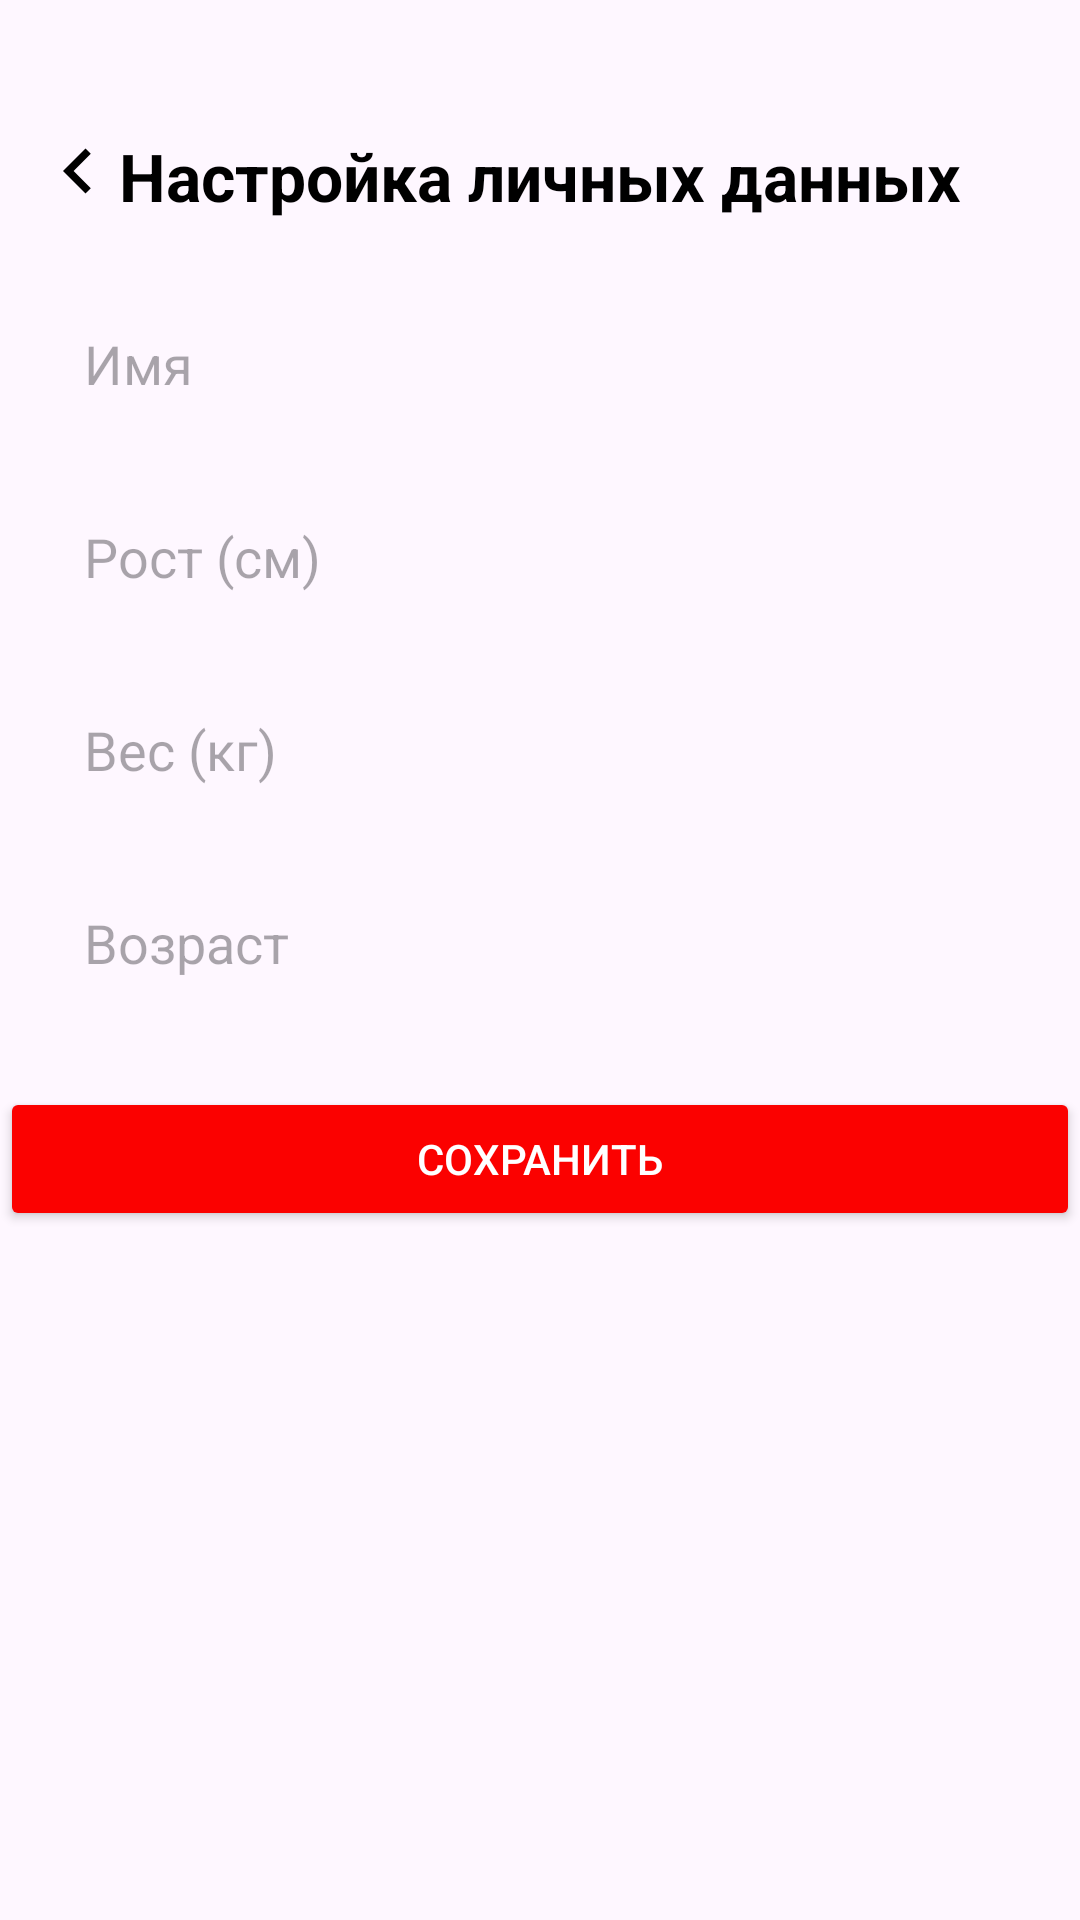

Reconstruct the res/layout file that produces this screen, plus the resources it refers to.
<!-- AndroidManifest.xml: application theme Theme.SportApp -->
<!-- res/layout/fragment_settings.xml -->
<?xml version="1.0" encoding="utf-8"?>
<androidx.constraintlayout.widget.ConstraintLayout xmlns:android="http://schemas.android.com/apk/res/android"
    xmlns:app="http://schemas.android.com/apk/res-auto"
    android:layout_width="match_parent"
    android:layout_height="match_parent">

    <ImageButton
        android:id="@+id/imageButtonBack"
        android:layout_width="52dp"
        android:layout_height="50dp"
        android:layout_marginTop="32dp"
        android:background="@null"
        android:contentDescription="Нажмите, если хотите вернуться на предыдущий экран"
        app:layout_constraintStart_toStartOf="parent"
        app:layout_constraintTop_toTopOf="parent"
        app:srcCompat="@drawable/baseline_keyboard_arrow_left_24" />

    <TextView
        android:id="@+id/textView27"
        android:layout_width="wrap_content"
        android:layout_height="wrap_content"
        android:layout_marginTop="44dp"
        android:text="Настройка личных данных"
        android:textColor="@android:color/black"
        android:textSize="22sp"
        android:textStyle="bold"
        app:layout_constraintEnd_toEndOf="parent"
        app:layout_constraintStart_toStartOf="parent"
        app:layout_constraintTop_toTopOf="parent" />

    <EditText
        android:id="@+id/editTextName"
        android:layout_width="378dp"
        android:layout_height="48dp"
        android:layout_marginStart="16dp"
        android:layout_marginTop="24dp"
        android:background="@android:color/transparent"
        android:hint="Имя"
        android:inputType="textPersonName"
        android:padding="12dp"
        app:layout_constraintStart_toStartOf="parent"
        app:layout_constraintTop_toBottomOf="@id/textView27" />

    <EditText
        android:id="@+id/editTextHeight"
        android:layout_width="0dp"
        android:layout_height="wrap_content"
        android:layout_marginStart="16dp"
        android:layout_marginTop="16dp"
        android:background="@android:color/transparent"
        android:hint="Рост (см)"
        android:inputType="number"
        android:padding="12dp"
        app:layout_constraintEnd_toEndOf="parent"
        app:layout_constraintStart_toStartOf="parent"
        app:layout_constraintTop_toBottomOf="@id/editTextName" />

    <EditText
        android:id="@+id/editTextWeight"
        android:layout_width="0dp"
        android:layout_height="wrap_content"
        android:layout_marginStart="16dp"
        android:layout_marginTop="16dp"
        android:background="@android:color/transparent"
        android:hint="Вес (кг)"
        android:inputType="number"
        android:padding="12dp"
        app:layout_constraintEnd_toEndOf="parent"
        app:layout_constraintStart_toStartOf="parent"
        app:layout_constraintTop_toBottomOf="@id/editTextHeight" />

    <EditText
        android:id="@+id/editTextAge"
        android:layout_width="0dp"
        android:layout_height="wrap_content"
        android:layout_marginStart="16dp"
        android:layout_marginTop="16dp"
        android:background="@android:color/transparent"
        android:hint="Возраст"
        android:inputType="number"
        android:padding="12dp"
        app:layout_constraintEnd_toEndOf="parent"
        app:layout_constraintStart_toStartOf="parent"
        app:layout_constraintTop_toBottomOf="@id/editTextWeight" />

    <Button
        android:id="@+id/buttonSave"
        android:layout_width="0dp"
        android:layout_height="wrap_content"
        android:layout_marginTop="24dp"
        android:layout_marginBottom="16dp"
        android:backgroundTint="@color/ic_launcher_background"
        android:text="Сохранить"
        android:textColor="@android:color/white"
        app:layout_constraintEnd_toEndOf="parent"
        app:layout_constraintStart_toStartOf="parent"
        app:layout_constraintTop_toBottomOf="@id/editTextAge" />

</androidx.constraintlayout.widget.ConstraintLayout>
<!-- resources referenced by this layout -->
<resources>
  <color name="ic_launcher_background">#FB0100</color>
  <!-- drawable baseline_keyboard_arrow_left_24 (drawable) -->
  <vector xmlns:android="http://schemas.android.com/apk/res/android"
      android:width="30dp"
      android:height="30dp"
      android:autoMirrored="true"
      android:tint="#000000"
      android:viewportWidth="24"
      android:viewportHeight="24">
  
      <path
          android:fillColor="@android:color/white"
          android:pathData="M15.41,16.59L10.83,12l4.58,-4.59L14,6l-6,6 6,6 1.41,-1.41z" />
  
  </vector>
  <style name="Theme.SportApp" parent="Base.Theme.SportApp" />
  <style name="Base.Theme.SportApp" parent="Theme.Material3.DayNight.NoActionBar">
          
          
      </style>
</resources>
